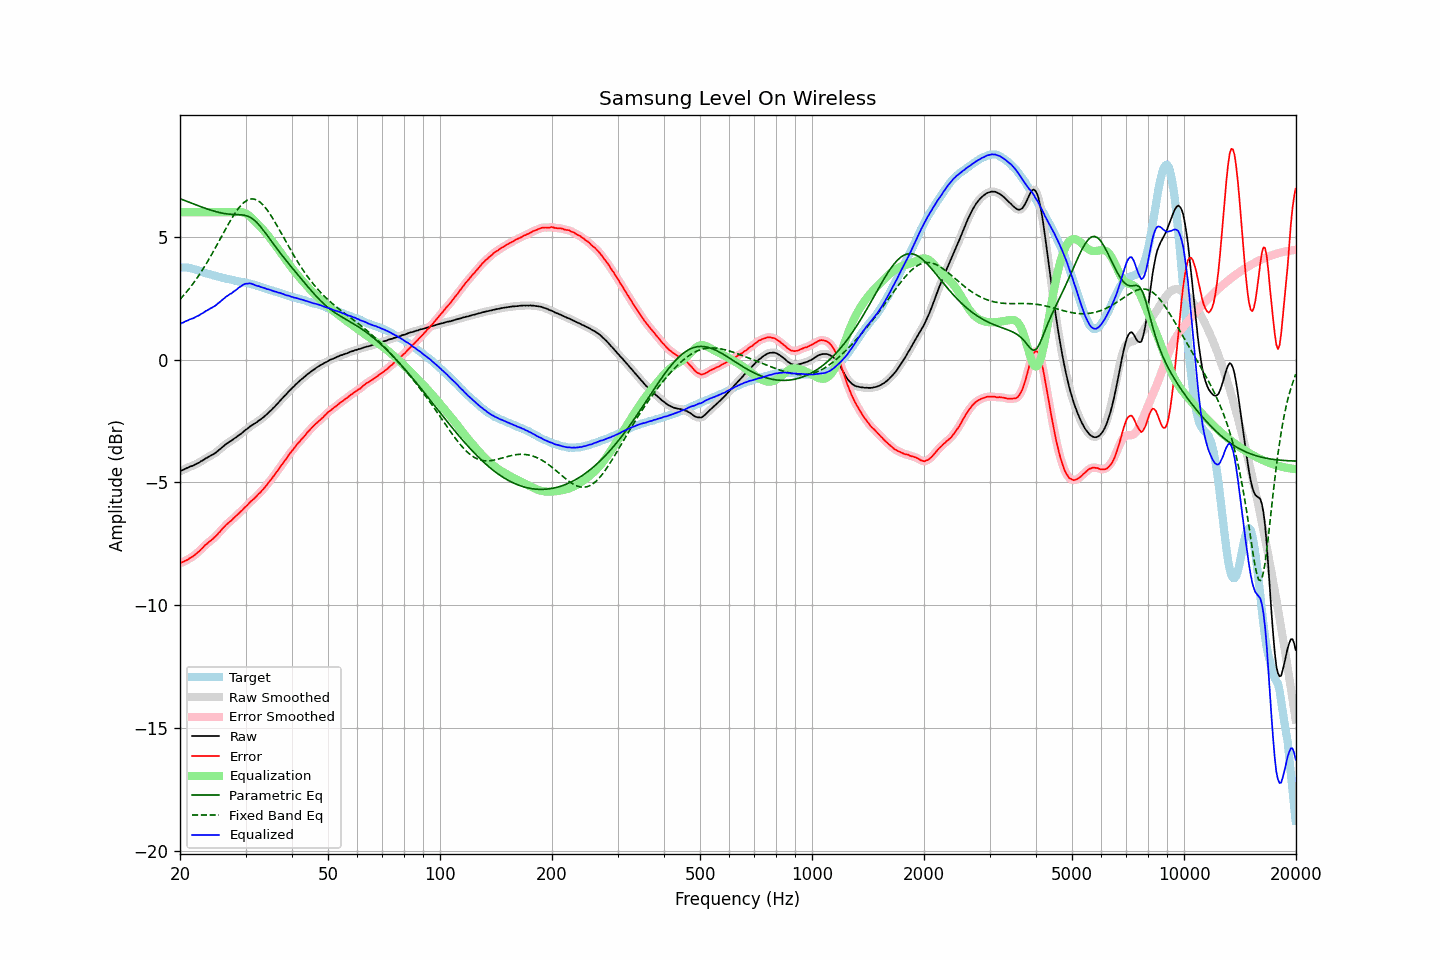

Source data for this figure (header and first rows):
frequency, raw, error, smoothed, error_smoothed, equalization, parametric_eq, fixed_band_eq, equalized_raw, equalized_smoothed, target
20.00, -4.56, -8.30, -4.55, -8.30, 6.00, 6.55, 2.45, 1.44, 1.45, 3.75
20.20, -4.52, -8.26, -4.52, -8.27, 6.00, 6.52, 2.52, 1.48, 1.48, 3.75
20.40, -4.50, -8.24, -4.49, -8.24, 6.00, 6.50, 2.59, 1.50, 1.51, 3.75
20.61, -4.46, -8.20, -4.46, -8.21, 6.00, 6.47, 2.67, 1.54, 1.54, 3.75
20.81, -4.43, -8.17, -4.43, -8.18, 6.00, 6.45, 2.74, 1.57, 1.57, 3.75
21.02, -4.41, -8.15, -4.40, -8.14, 6.00, 6.42, 2.83, 1.59, 1.60, 3.75
21.23, -4.37, -8.09, -4.37, -8.10, 6.00, 6.40, 2.91, 1.63, 1.63, 3.73
21.44, -4.35, -8.06, -4.35, -8.06, 6.00, 6.37, 2.99, 1.65, 1.65, 3.71
21.66, -4.33, -8.02, -4.32, -8.02, 6.00, 6.35, 3.08, 1.67, 1.68, 3.69
21.87, -4.30, -7.97, -4.29, -7.97, 6.00, 6.32, 3.17, 1.70, 1.71, 3.67
22.09, -4.26, -7.92, -4.26, -7.92, 6.00, 6.30, 3.26, 1.74, 1.74, 3.66
22.31, -4.23, -7.86, -4.23, -7.86, 6.00, 6.27, 3.36, 1.77, 1.77, 3.63
22.54, -4.20, -7.81, -4.19, -7.80, 6.00, 6.25, 3.45, 1.80, 1.81, 3.61
22.76, -4.15, -7.74, -4.15, -7.74, 6.00, 6.22, 3.55, 1.85, 1.85, 3.59
22.99, -4.12, -7.68, -4.11, -7.67, 6.00, 6.20, 3.65, 1.88, 1.89, 3.56
23.22, -4.08, -7.61, -4.07, -7.61, 6.00, 6.18, 3.76, 1.92, 1.93, 3.53
23.45, -4.03, -7.54, -4.03, -7.55, 6.00, 6.15, 3.86, 1.97, 1.97, 3.51
23.69, -4.00, -7.50, -3.99, -7.49, 6.00, 6.13, 3.97, 2.00, 2.01, 3.50
23.92, -3.96, -7.43, -3.95, -7.44, 6.00, 6.11, 4.08, 2.04, 2.05, 3.48
24.16, -3.92, -7.38, -3.92, -7.38, 6.00, 6.09, 4.20, 2.08, 2.08, 3.47
24.40, -3.89, -7.33, -3.88, -7.33, 6.00, 6.07, 4.31, 2.11, 2.12, 3.45
24.65, -3.85, -7.27, -3.85, -7.27, 6.00, 6.05, 4.43, 2.15, 2.15, 3.43
24.89, -3.81, -7.21, -3.80, -7.21, 6.00, 6.03, 4.55, 2.19, 2.20, 3.40
25.14, -3.76, -7.15, -3.75, -7.14, 6.00, 6.01, 4.67, 2.24, 2.25, 3.39
25.39, -3.70, -7.07, -3.70, -7.07, 6.00, 5.99, 4.79, 2.30, 2.30, 3.37
25.65, -3.65, -7.01, -3.64, -7.00, 6.00, 5.98, 4.91, 2.35, 2.36, 3.36
25.91, -3.59, -6.92, -3.59, -6.93, 6.00, 5.97, 5.03, 2.41, 2.41, 3.33
26.16, -3.54, -6.85, -3.53, -6.85, 6.00, 5.95, 5.15, 2.46, 2.47, 3.32
26.43, -3.48, -6.79, -3.48, -6.78, 6.00, 5.94, 5.27, 2.52, 2.52, 3.31
26.69, -3.43, -6.71, -3.43, -6.72, 6.00, 5.93, 5.39, 2.57, 2.57, 3.29
26.96, -3.39, -6.66, -3.38, -6.66, 6.00, 5.92, 5.50, 2.61, 2.62, 3.28
27.23, -3.34, -6.60, -3.34, -6.61, 6.00, 5.92, 5.62, 2.66, 2.66, 3.26
27.50, -3.31, -6.56, -3.30, -6.55, 6.00, 5.91, 5.73, 2.69, 2.70, 3.25
27.77, -3.26, -6.49, -3.26, -6.49, 6.00, 5.91, 5.83, 2.74, 2.74, 3.23
28.05, -3.21, -6.43, -3.21, -6.43, 6.00, 5.91, 5.94, 2.80, 2.79, 3.22
28.33, -3.17, -6.36, -3.16, -6.36, 6.01, 5.90, 6.03, 2.84, 2.84, 3.20
28.62, -3.12, -6.30, -3.12, -6.30, 6.01, 5.90, 6.12, 2.89, 2.89, 3.19
28.90, -3.07, -6.24, -3.07, -6.24, 6.01, 5.90, 6.21, 2.95, 2.94, 3.18
29.19, -3.03, -6.18, -3.02, -6.18, 6.01, 5.89, 6.28, 2.98, 2.99, 3.15
29.48, -2.97, -6.12, -2.96, -6.11, 6.00, 5.89, 6.35, 3.03, 3.03, 3.15
29.78, -2.91, -6.05, -2.91, -6.05, 5.97, 5.88, 6.41, 3.07, 3.06, 3.14
30.08, -2.86, -5.99, -2.86, -5.99, 5.95, 5.86, 6.45, 3.09, 3.09, 3.13
30.38, -2.82, -5.92, -2.81, -5.92, 5.91, 5.84, 6.49, 3.09, 3.10, 3.11
30.68, -2.76, -5.85, -2.76, -5.85, 5.86, 5.81, 6.52, 3.10, 3.10, 3.09
30.99, -2.71, -5.78, -2.71, -5.79, 5.80, 5.78, 6.54, 3.10, 3.09, 3.07
31.30, -2.67, -5.73, -2.67, -5.73, 5.74, 5.74, 6.54, 3.08, 3.08, 3.06
31.61, -2.63, -5.67, -2.63, -5.67, 5.68, 5.69, 6.54, 3.05, 3.05, 3.05
31.93, -2.59, -5.61, -2.59, -5.61, 5.61, 5.63, 6.51, 3.02, 3.02, 3.03
32.24, -2.55, -5.54, -2.54, -5.54, 5.54, 5.57, 6.49, 2.99, 3.00, 2.99
32.57, -2.49, -5.47, -2.49, -5.47, 5.47, 5.49, 6.45, 2.99, 2.98, 2.98
32.89, -2.45, -5.41, -2.44, -5.41, 5.41, 5.42, 6.40, 2.96, 2.96, 2.97
33.22, -2.40, -5.33, -2.39, -5.34, 5.34, 5.34, 6.34, 2.94, 2.94, 2.94
33.55, -2.35, -5.27, -2.35, -5.27, 5.26, 5.25, 6.27, 2.92, 2.92, 2.92
33.89, -2.29, -5.19, -2.29, -5.19, 5.19, 5.16, 6.19, 2.90, 2.90, 2.90
34.23, -2.24, -5.11, -2.23, -5.11, 5.11, 5.08, 6.11, 2.87, 2.88, 2.88
34.57, -2.17, -5.02, -2.17, -5.02, 5.03, 4.99, 6.02, 2.86, 2.86, 2.85
34.92, -2.11, -4.94, -2.11, -4.94, 4.94, 4.90, 5.92, 2.84, 2.84, 2.83
35.27, -2.05, -4.86, -2.04, -4.86, 4.86, 4.81, 5.82, 2.81, 2.81, 2.82
35.62, -1.98, -4.77, -1.98, -4.77, 4.77, 4.72, 5.72, 2.79, 2.79, 2.79
35.97, -1.92, -4.68, -1.91, -4.69, 4.68, 4.63, 5.60, 2.77, 2.77, 2.77
... 635 more rows
